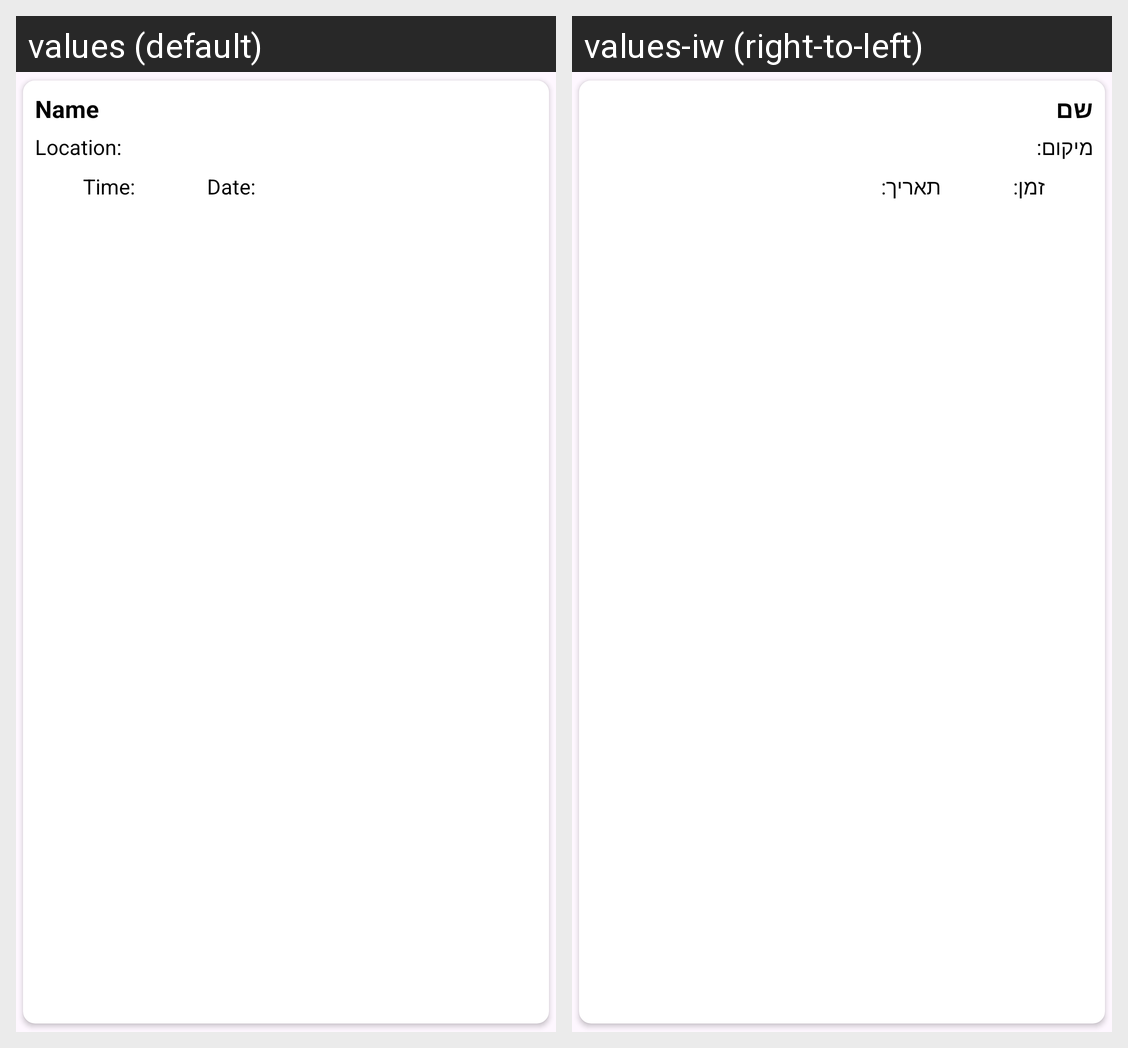

The same Android screen rendered under two of its app's locales, left to right. List the strings drawn on it with the default value and each locale's translation.
Android screen res/layout/card_layout.xml rendered under 2 locales, left to right: values (default), values-iw (right-to-left). Device: Nexus 5 (rendered at 1080×1920; each locale shown at half size, 540×960, under a caption strip naming it); theme Theme.GeoClock.
Strings drawn on this screen, with the default value and each locale's value (text and hints the layout hard-codes, and strings that could not be matched under every locale, appear in the picture but are not listed):

name
  values: Name
  values-iw: שם

location
  values: Location: 
  values-iw: מיקום: 

time
  values: Time:
  values-iw: זמן:

date
  values: Date:
  values-iw: תאריך:
